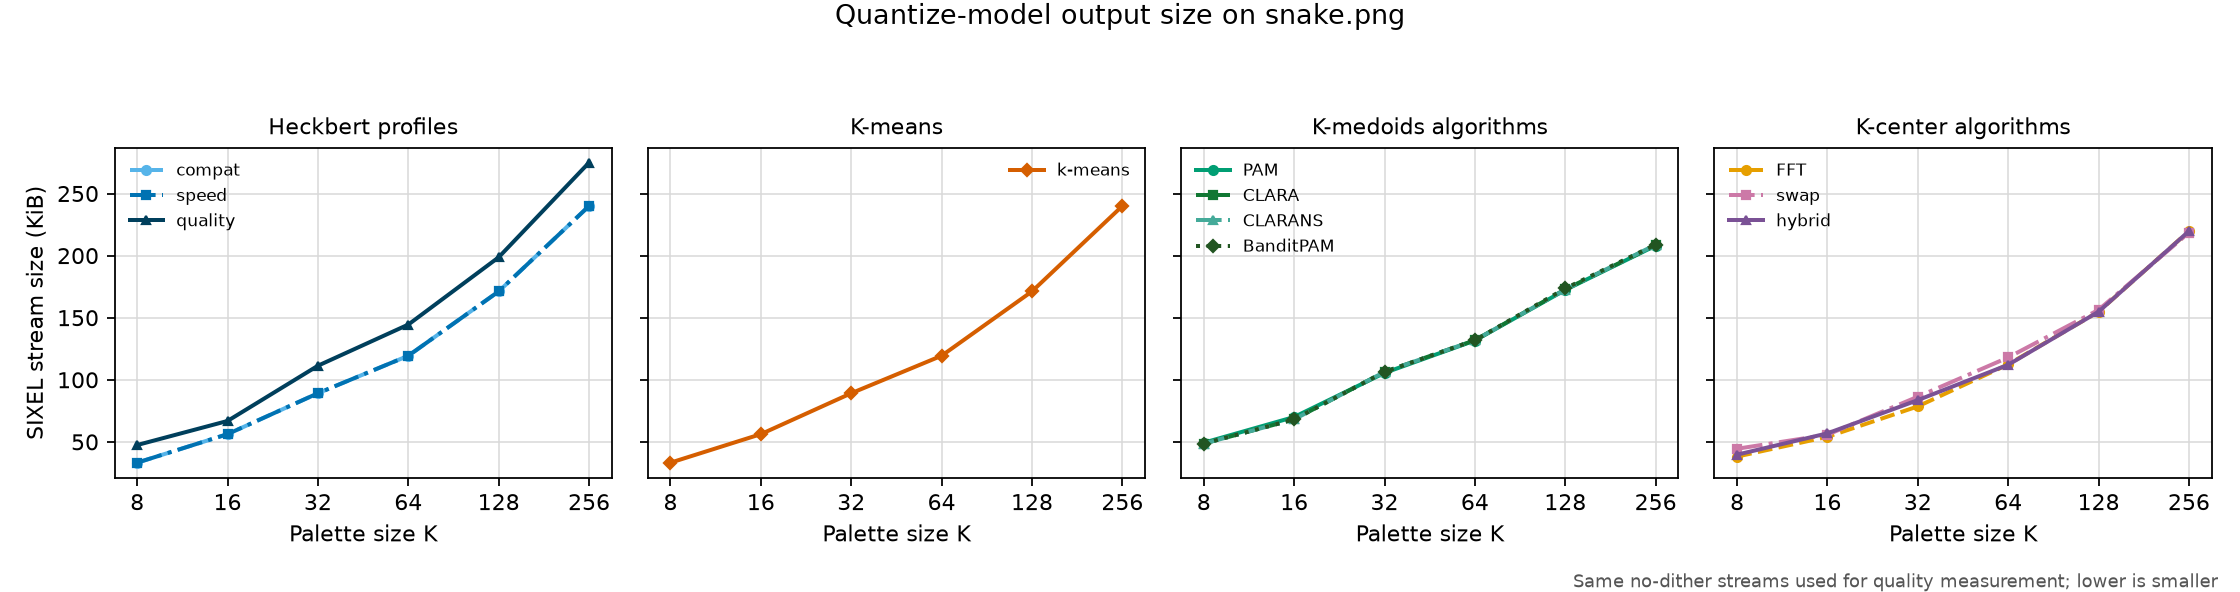

The file beside this chart, header and first rows:
revision, platform, input, colors, config, label, family, quantize_option, encoded_bytes, bytes_vs_compat, command
2d432919c6127589d390b6a170fb63a683b9b8b7, macOS-26.5.1-arm64-arm-64bit-Mach-O, images/snake.png, 8, heckbert-compat, compat, heckbert, heckbert:profile=compat, 34064, 1.0, {img2sixel} --threads=1 --precision=8bit…
2d432919c6127589d390b6a170fb63a683b9b8b7, macOS-26.5.1-arm64-arm-64bit-Mach-O, images/snake.png, 8, heckbert-speed, speed, heckbert, heckbert:profile=speed, 34064, 1.0, {img2sixel} --threads=1 --precision=8bit…
2d432919c6127589d390b6a170fb63a683b9b8b7, macOS-26.5.1-arm64-arm-64bit-Mach-O, images/snake.png, 8, heckbert-quality, quality, heckbert, heckbert:profile=quality, 48613, 1.427, {img2sixel} --threads=1 --precision=8bit…
2d432919c6127589d390b6a170fb63a683b9b8b7, macOS-26.5.1-arm64-arm-64bit-Mach-O, images/snake.png, 8, kmeans, k-means, kmeans, kmeans:seed=1, 34064, 1.0, {img2sixel} --threads=1 --precision=8bit…
2d432919c6127589d390b6a170fb63a683b9b8b7, macOS-26.5.1-arm64-arm-64bit-Mach-O, images/snake.png, 8, medoids-pam, PAM, medoids, medoids:algo=pam:seed=1, 50514, 1.483, {img2sixel} --threads=1 --precision=8bit…
2d432919c6127589d390b6a170fb63a683b9b8b7, macOS-26.5.1-arm64-arm-64bit-Mach-O, images/snake.png, 8, medoids-sample, CLARA, medoids, medoids:algo=sample:seed=1, 49803, 1.462, {img2sixel} --threads=1 --precision=8bit…
2d432919c6127589d390b6a170fb63a683b9b8b7, macOS-26.5.1-arm64-arm-64bit-Mach-O, images/snake.png, 8, medoids-random, CLARANS, medoids, medoids:algo=random:seed=1, 49803, 1.462, {img2sixel} --threads=1 --precision=8bit…
2d432919c6127589d390b6a170fb63a683b9b8b7, macOS-26.5.1-arm64-arm-64bit-Mach-O, images/snake.png, 8, medoids-bandit, BanditPAM, medoids, medoids:algo=bandit:seed=1, 49803, 1.462, {img2sixel} --threads=1 --precision=8bit…
2d432919c6127589d390b6a170fb63a683b9b8b7, macOS-26.5.1-arm64-arm-64bit-Mach-O, images/snake.png, 8, center-fft, FFT, center, center:algo=fft:seed=1, 39080, 1.147, {img2sixel} --threads=1 --precision=8bit…
2d432919c6127589d390b6a170fb63a683b9b8b7, macOS-26.5.1-arm64-arm-64bit-Mach-O, images/snake.png, 8, center-swap, swap, center, center:algo=swap:seed=1, 45532, 1.337, {img2sixel} --threads=1 --precision=8bit…
2d432919c6127589d390b6a170fb63a683b9b8b7, macOS-26.5.1-arm64-arm-64bit-Mach-O, images/snake.png, 8, center-hybrid, hybrid, center, center:algo=hybrid:seed=1, 40664, 1.194, {img2sixel} --threads=1 --precision=8bit…
2d432919c6127589d390b6a170fb63a683b9b8b7, macOS-26.5.1-arm64-arm-64bit-Mach-O, images/snake.png, 16, heckbert-compat, compat, heckbert, heckbert:profile=compat, 57584, 1.0, {img2sixel} --threads=1 --precision=8bit…
2d432919c6127589d390b6a170fb63a683b9b8b7, macOS-26.5.1-arm64-arm-64bit-Mach-O, images/snake.png, 16, heckbert-speed, speed, heckbert, heckbert:profile=speed, 57584, 1.0, {img2sixel} --threads=1 --precision=8bit…
2d432919c6127589d390b6a170fb63a683b9b8b7, macOS-26.5.1-arm64-arm-64bit-Mach-O, images/snake.png, 16, heckbert-quality, quality, heckbert, heckbert:profile=quality, 68467, 1.189, {img2sixel} --threads=1 --precision=8bit…
2d432919c6127589d390b6a170fb63a683b9b8b7, macOS-26.5.1-arm64-arm-64bit-Mach-O, images/snake.png, 16, kmeans, k-means, kmeans, kmeans:seed=1, 57584, 1.0, {img2sixel} --threads=1 --precision=8bit…
2d432919c6127589d390b6a170fb63a683b9b8b7, macOS-26.5.1-arm64-arm-64bit-Mach-O, images/snake.png, 16, medoids-pam, PAM, medoids, medoids:algo=pam:seed=1, 71728, 1.246, {img2sixel} --threads=1 --precision=8bit…
2d432919c6127589d390b6a170fb63a683b9b8b7, macOS-26.5.1-arm64-arm-64bit-Mach-O, images/snake.png, 16, medoids-sample, CLARA, medoids, medoids:algo=sample:seed=1, 69781, 1.212, {img2sixel} --threads=1 --precision=8bit…
2d432919c6127589d390b6a170fb63a683b9b8b7, macOS-26.5.1-arm64-arm-64bit-Mach-O, images/snake.png, 16, medoids-random, CLARANS, medoids, medoids:algo=random:seed=1, 69781, 1.212, {img2sixel} --threads=1 --precision=8bit…
2d432919c6127589d390b6a170fb63a683b9b8b7, macOS-26.5.1-arm64-arm-64bit-Mach-O, images/snake.png, 16, medoids-bandit, BanditPAM, medoids, medoids:algo=bandit:seed=1, 69781, 1.212, {img2sixel} --threads=1 --precision=8bit…
2d432919c6127589d390b6a170fb63a683b9b8b7, macOS-26.5.1-arm64-arm-64bit-Mach-O, images/snake.png, 16, center-fft, FFT, center, center:algo=fft:seed=1, 55374, 0.9616, {img2sixel} --threads=1 --precision=8bit…
2d432919c6127589d390b6a170fb63a683b9b8b7, macOS-26.5.1-arm64-arm-64bit-Mach-O, images/snake.png, 16, center-swap, swap, center, center:algo=swap:seed=1, 57125, 0.992, {img2sixel} --threads=1 --precision=8bit…
2d432919c6127589d390b6a170fb63a683b9b8b7, macOS-26.5.1-arm64-arm-64bit-Mach-O, images/snake.png, 16, center-hybrid, hybrid, center, center:algo=hybrid:seed=1, 58257, 1.012, {img2sixel} --threads=1 --precision=8bit…
2d432919c6127589d390b6a170fb63a683b9b8b7, macOS-26.5.1-arm64-arm-64bit-Mach-O, images/snake.png, 32, heckbert-compat, compat, heckbert, heckbert:profile=compat, 91316, 1.0, {img2sixel} --threads=1 --precision=8bit…
2d432919c6127589d390b6a170fb63a683b9b8b7, macOS-26.5.1-arm64-arm-64bit-Mach-O, images/snake.png, 32, heckbert-speed, speed, heckbert, heckbert:profile=speed, 91316, 1.0, {img2sixel} --threads=1 --precision=8bit…
2d432919c6127589d390b6a170fb63a683b9b8b7, macOS-26.5.1-arm64-arm-64bit-Mach-O, images/snake.png, 32, heckbert-quality, quality, heckbert, heckbert:profile=quality, 114013, 1.249, {img2sixel} --threads=1 --precision=8bit…
2d432919c6127589d390b6a170fb63a683b9b8b7, macOS-26.5.1-arm64-arm-64bit-Mach-O, images/snake.png, 32, kmeans, k-means, kmeans, kmeans:seed=1, 91316, 1.0, {img2sixel} --threads=1 --precision=8bit…
2d432919c6127589d390b6a170fb63a683b9b8b7, macOS-26.5.1-arm64-arm-64bit-Mach-O, images/snake.png, 32, medoids-pam, PAM, medoids, medoids:algo=pam:seed=1, 108078, 1.184, {img2sixel} --threads=1 --precision=8bit…
2d432919c6127589d390b6a170fb63a683b9b8b7, macOS-26.5.1-arm64-arm-64bit-Mach-O, images/snake.png, 32, medoids-sample, CLARA, medoids, medoids:algo=sample:seed=1, 108903, 1.193, {img2sixel} --threads=1 --precision=8bit…
2d432919c6127589d390b6a170fb63a683b9b8b7, macOS-26.5.1-arm64-arm-64bit-Mach-O, images/snake.png, 32, medoids-random, CLARANS, medoids, medoids:algo=random:seed=1, 108903, 1.193, {img2sixel} --threads=1 --precision=8bit…
2d432919c6127589d390b6a170fb63a683b9b8b7, macOS-26.5.1-arm64-arm-64bit-Mach-O, images/snake.png, 32, medoids-bandit, BanditPAM, medoids, medoids:algo=bandit:seed=1, 108903, 1.193, {img2sixel} --threads=1 --precision=8bit…
2d432919c6127589d390b6a170fb63a683b9b8b7, macOS-26.5.1-arm64-arm-64bit-Mach-O, images/snake.png, 32, center-fft, FFT, center, center:algo=fft:seed=1, 80459, 0.8811, {img2sixel} --threads=1 --precision=8bit…
2d432919c6127589d390b6a170fb63a683b9b8b7, macOS-26.5.1-arm64-arm-64bit-Mach-O, images/snake.png, 32, center-swap, swap, center, center:algo=swap:seed=1, 88466, 0.9688, {img2sixel} --threads=1 --precision=8bit…
2d432919c6127589d390b6a170fb63a683b9b8b7, macOS-26.5.1-arm64-arm-64bit-Mach-O, images/snake.png, 32, center-hybrid, hybrid, center, center:algo=hybrid:seed=1, 85641, 0.9379, {img2sixel} --threads=1 --precision=8bit…
2d432919c6127589d390b6a170fb63a683b9b8b7, macOS-26.5.1-arm64-arm-64bit-Mach-O, images/snake.png, 64, heckbert-compat, compat, heckbert, heckbert:profile=compat, 122212, 1.0, {img2sixel} --threads=1 --precision=8bit…
2d432919c6127589d390b6a170fb63a683b9b8b7, macOS-26.5.1-arm64-arm-64bit-Mach-O, images/snake.png, 64, heckbert-speed, speed, heckbert, heckbert:profile=speed, 122212, 1.0, {img2sixel} --threads=1 --precision=8bit…
2d432919c6127589d390b6a170fb63a683b9b8b7, macOS-26.5.1-arm64-arm-64bit-Mach-O, images/snake.png, 64, heckbert-quality, quality, heckbert, heckbert:profile=quality, 147941, 1.211, {img2sixel} --threads=1 --precision=8bit…
2d432919c6127589d390b6a170fb63a683b9b8b7, macOS-26.5.1-arm64-arm-64bit-Mach-O, images/snake.png, 64, kmeans, k-means, kmeans, kmeans:seed=1, 122212, 1.0, {img2sixel} --threads=1 --precision=8bit…
2d432919c6127589d390b6a170fb63a683b9b8b7, macOS-26.5.1-arm64-arm-64bit-Mach-O, images/snake.png, 64, medoids-pam, PAM, medoids, medoids:algo=pam:seed=1, 134789, 1.103, {img2sixel} --threads=1 --precision=8bit…
2d432919c6127589d390b6a170fb63a683b9b8b7, macOS-26.5.1-arm64-arm-64bit-Mach-O, images/snake.png, 64, medoids-sample, CLARA, medoids, medoids:algo=sample:seed=1, 135027, 1.105, {img2sixel} --threads=1 --precision=8bit…
2d432919c6127589d390b6a170fb63a683b9b8b7, macOS-26.5.1-arm64-arm-64bit-Mach-O, images/snake.png, 64, medoids-random, CLARANS, medoids, medoids:algo=random:seed=1, 135027, 1.105, {img2sixel} --threads=1 --precision=8bit…
2d432919c6127589d390b6a170fb63a683b9b8b7, macOS-26.5.1-arm64-arm-64bit-Mach-O, images/snake.png, 64, medoids-bandit, BanditPAM, medoids, medoids:algo=bandit:seed=1, 135027, 1.105, {img2sixel} --threads=1 --precision=8bit…
2d432919c6127589d390b6a170fb63a683b9b8b7, macOS-26.5.1-arm64-arm-64bit-Mach-O, images/snake.png, 64, center-fft, FFT, center, center:algo=fft:seed=1, 115101, 0.9418, {img2sixel} --threads=1 --precision=8bit…
2d432919c6127589d390b6a170fb63a683b9b8b7, macOS-26.5.1-arm64-arm-64bit-Mach-O, images/snake.png, 64, center-swap, swap, center, center:algo=swap:seed=1, 120837, 0.9887, {img2sixel} --threads=1 --precision=8bit…
2d432919c6127589d390b6a170fb63a683b9b8b7, macOS-26.5.1-arm64-arm-64bit-Mach-O, images/snake.png, 64, center-hybrid, hybrid, center, center:algo=hybrid:seed=1, 114789, 0.9393, {img2sixel} --threads=1 --precision=8bit…
2d432919c6127589d390b6a170fb63a683b9b8b7, macOS-26.5.1-arm64-arm-64bit-Mach-O, images/snake.png, 128, heckbert-compat, compat, heckbert, heckbert:profile=compat, 175291, 1.0, {img2sixel} --threads=1 --precision=8bit…
2d432919c6127589d390b6a170fb63a683b9b8b7, macOS-26.5.1-arm64-arm-64bit-Mach-O, images/snake.png, 128, heckbert-speed, speed, heckbert, heckbert:profile=speed, 175291, 1.0, {img2sixel} --threads=1 --precision=8bit…
2d432919c6127589d390b6a170fb63a683b9b8b7, macOS-26.5.1-arm64-arm-64bit-Mach-O, images/snake.png, 128, heckbert-quality, quality, heckbert, heckbert:profile=quality, 203439, 1.161, {img2sixel} --threads=1 --precision=8bit…
2d432919c6127589d390b6a170fb63a683b9b8b7, macOS-26.5.1-arm64-arm-64bit-Mach-O, images/snake.png, 128, kmeans, k-means, kmeans, kmeans:seed=1, 175291, 1.0, {img2sixel} --threads=1 --precision=8bit…
2d432919c6127589d390b6a170fb63a683b9b8b7, macOS-26.5.1-arm64-arm-64bit-Mach-O, images/snake.png, 128, medoids-pam, PAM, medoids, medoids:algo=pam:seed=1, 176505, 1.007, {img2sixel} --threads=1 --precision=8bit…
2d432919c6127589d390b6a170fb63a683b9b8b7, macOS-26.5.1-arm64-arm-64bit-Mach-O, images/snake.png, 128, medoids-sample, CLARA, medoids, medoids:algo=sample:seed=1, 176995, 1.01, {img2sixel} --threads=1 --precision=8bit…
2d432919c6127589d390b6a170fb63a683b9b8b7, macOS-26.5.1-arm64-arm-64bit-Mach-O, images/snake.png, 128, medoids-random, CLARANS, medoids, medoids:algo=random:seed=1, 176808, 1.009, {img2sixel} --threads=1 --precision=8bit…
2d432919c6127589d390b6a170fb63a683b9b8b7, macOS-26.5.1-arm64-arm-64bit-Mach-O, images/snake.png, 128, medoids-bandit, BanditPAM, medoids, medoids:algo=bandit:seed=1, 177736, 1.014, {img2sixel} --threads=1 --precision=8bit…
2d432919c6127589d390b6a170fb63a683b9b8b7, macOS-26.5.1-arm64-arm-64bit-Mach-O, images/snake.png, 128, center-fft, FFT, center, center:algo=fft:seed=1, 158566, 0.9046, {img2sixel} --threads=1 --precision=8bit…
2d432919c6127589d390b6a170fb63a683b9b8b7, macOS-26.5.1-arm64-arm-64bit-Mach-O, images/snake.png, 128, center-swap, swap, center, center:algo=swap:seed=1, 160074, 0.9132, {img2sixel} --threads=1 --precision=8bit…
2d432919c6127589d390b6a170fb63a683b9b8b7, macOS-26.5.1-arm64-arm-64bit-Mach-O, images/snake.png, 128, center-hybrid, hybrid, center, center:algo=hybrid:seed=1, 158551, 0.9045, {img2sixel} --threads=1 --precision=8bit…
2d432919c6127589d390b6a170fb63a683b9b8b7, macOS-26.5.1-arm64-arm-64bit-Mach-O, images/snake.png, 256, heckbert-compat, compat, heckbert, heckbert:profile=compat, 245729, 1.0, {img2sixel} --threads=1 --precision=8bit…
2d432919c6127589d390b6a170fb63a683b9b8b7, macOS-26.5.1-arm64-arm-64bit-Mach-O, images/snake.png, 256, heckbert-speed, speed, heckbert, heckbert:profile=speed, 245729, 1.0, {img2sixel} --threads=1 --precision=8bit…
2d432919c6127589d390b6a170fb63a683b9b8b7, macOS-26.5.1-arm64-arm-64bit-Mach-O, images/snake.png, 256, heckbert-quality, quality, heckbert, heckbert:profile=quality, 281512, 1.146, {img2sixel} --threads=1 --precision=8bit…
2d432919c6127589d390b6a170fb63a683b9b8b7, macOS-26.5.1-arm64-arm-64bit-Mach-O, images/snake.png, 256, kmeans, k-means, kmeans, kmeans:seed=1, 245729, 1.0, {img2sixel} --threads=1 --precision=8bit…
2d432919c6127589d390b6a170fb63a683b9b8b7, macOS-26.5.1-arm64-arm-64bit-Mach-O, images/snake.png, 256, medoids-pam, PAM, medoids, medoids:algo=pam:seed=1, 213004, 0.8668, {img2sixel} --threads=1 --precision=8bit…
... 6 more rows
